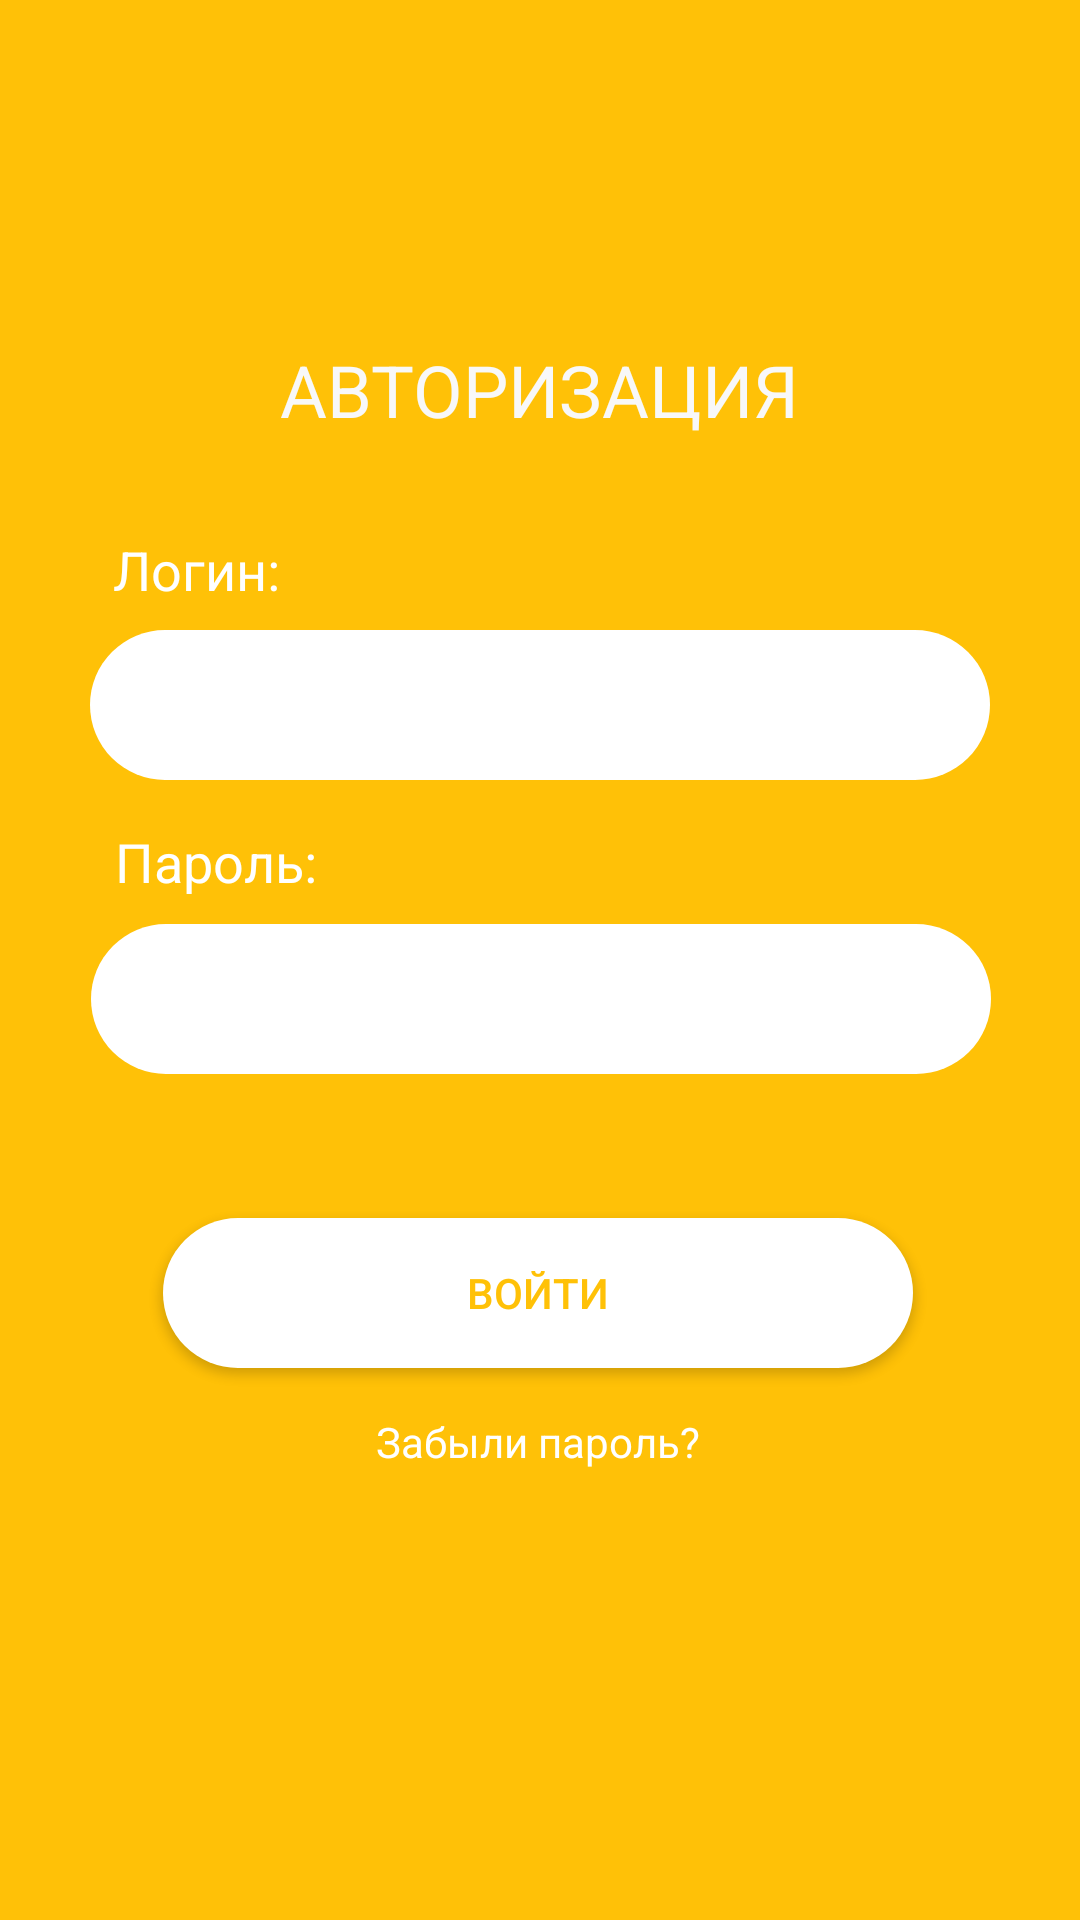

Layout XML and referenced resources for this Android screen:
<!-- AndroidManifest.xml: application theme Theme.AppCompat.NoActionBar -->
<!-- res/layout/activity_main.xml -->
<?xml version="1.0" encoding="utf-8"?>
<androidx.constraintlayout.widget.ConstraintLayout xmlns:android="http://schemas.android.com/apk/res/android"
    xmlns:app="http://schemas.android.com/apk/res-auto"
    xmlns:tools="http://schemas.android.com/tools"
    android:layout_width="match_parent"
    android:layout_height="match_parent"
    android:background="#FFC107"
    android:layoutAnimation="@transition/anim_setting_left"
    tools:context=".MainActivity">

    <TextView
        android:id="@+id/textView"
        android:layout_width="wrap_content"
        android:layout_height="wrap_content"
        android:text="АВТОРИЗАЦИЯ"
        android:textColor="#F8F8F8"
        android:textSize="24sp"
        app:layout_constraintBottom_toBottomOf="parent"
        app:layout_constraintEnd_toEndOf="parent"
        app:layout_constraintStart_toStartOf="parent"
        app:layout_constraintTop_toTopOf="parent"
        app:layout_constraintVertical_bias="0.187" />

    <TextView
        android:id="@+id/textView2"
        android:layout_width="wrap_content"
        android:layout_height="wrap_content"
        android:layout_marginBottom="8dp"
        android:text="Логин:"
        android:textColor="#FFFFFF"
        android:textSize="18sp"
        app:layout_constraintBottom_toTopOf="@+id/editTextTextPersonName"
        app:layout_constraintEnd_toEndOf="@+id/editTextTextPersonName"
        app:layout_constraintHorizontal_bias="0.032"
        app:layout_constraintStart_toStartOf="@+id/editTextTextPersonName" />

    <EditText
        android:id="@+id/editTextTextPersonName"
        android:layout_width="300dp"
        android:layout_height="50dp"
        android:layout_marginTop="64dp"
        android:background="@drawable/radius_button"
        android:inputType="textPersonName"
        android:paddingLeft="15dp"
        android:paddingTop="10dp"
        android:paddingRight="15dp"
        android:paddingBottom="10dp"
        android:textColor="#FFC107"
        app:layout_constraintEnd_toEndOf="parent"
        app:layout_constraintHorizontal_bias="0.5"
        app:layout_constraintStart_toStartOf="parent"
        app:layout_constraintTop_toBottomOf="@+id/textView" />

    <TextView
        android:id="@+id/textView3"
        android:layout_width="wrap_content"
        android:layout_height="wrap_content"
        android:text="Пароль:"
        android:textColor="#FFFFFF"
        android:textSize="18sp"
        app:layout_constraintBottom_toTopOf="@+id/editTextTextPersonName2"
        app:layout_constraintEnd_toEndOf="@+id/editTextTextPersonName2"
        app:layout_constraintHorizontal_bias="0.034"
        app:layout_constraintStart_toStartOf="@+id/editTextTextPersonName2"
        app:layout_constraintTop_toTopOf="parent"
        app:layout_constraintVertical_bias="0.97" />

    <EditText
        android:id="@+id/editTextTextPersonName2"
        android:layout_width="300dp"
        android:layout_height="50dp"
        android:layout_marginTop="48dp"
        android:background="@drawable/radius_button"
        android:ems="10"
        android:inputType="textPersonName"
        android:paddingLeft="15dp"
        android:paddingTop="10dp"
        android:paddingRight="15dp"
        android:paddingBottom="10dp"
        android:textColor="#FFC107"
        app:layout_constraintEnd_toEndOf="parent"
        app:layout_constraintHorizontal_bias="0.504"
        app:layout_constraintStart_toStartOf="parent"
        app:layout_constraintTop_toBottomOf="@+id/editTextTextPersonName" />

    <Button
        android:id="@+id/button2"
        android:layout_width="250dp"
        android:layout_height="50dp"
        android:layout_marginTop="48dp"
        android:background="@drawable/radius_button"
        android:backgroundTint="@color/cardview_light_background"
        android:text="Войти"
        android:textColor="#FFC107"
        app:cornerRadius="25dp"
        app:layout_constraintEnd_toEndOf="@+id/editTextTextPersonName2"
        app:layout_constraintHorizontal_bias="0.48"
        app:layout_constraintStart_toStartOf="@+id/editTextTextPersonName2"
        app:layout_constraintTop_toBottomOf="@+id/editTextTextPersonName2" />

    <TextView
        android:id="@+id/textView4"
        android:layout_width="wrap_content"
        android:layout_height="wrap_content"
        android:layout_marginTop="15dp"
        android:text="Забыли пароль?"
        android:textColor="#FFFFFF"
        app:layout_constraintEnd_toEndOf="@+id/button2"
        app:layout_constraintStart_toStartOf="@+id/button2"
        app:layout_constraintTop_toBottomOf="@+id/button2" />

    <androidx.constraintlayout.widget.Guideline
        android:id="@+id/guideline2"
        android:layout_width="wrap_content"
        android:layout_height="wrap_content"
        android:orientation="horizontal"
        app:layout_constraintGuide_begin="50dp" />

</androidx.constraintlayout.widget.ConstraintLayout>
<!-- resources referenced by this layout -->
<resources>
  <!-- drawable radius_button (drawable) -->
  <?xml version="1.0" encoding="utf-8"?>
  <shape xmlns:android="http://schemas.android.com/apk/res/android"
      android:shape="rectangle">
      <solid android:color="#FFF" />
  
      <stroke android:width="0dp"
          android:color="#ff000000"/>
  
      <padding android:left="2dp"
          android:top="2dp"
          android:right="2dp"
          android:bottom="2dp"/>
  
      <corners android:radius="30dp"/>
  </shape>
</resources>
